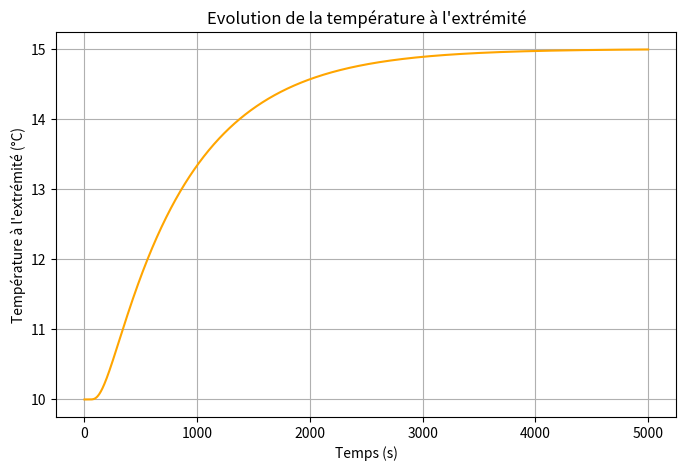

The script that saved this image:
import numpy as np
import matplotlib.pyplot as plt

# Paramètres physiques et numériques
L       = 1          # longueur de la barre (m)
N       = 13           # nombre de nœuds (impair pour point milieu exact)
dx      = L/(N-1)      # pas spatial
D       = 5e-4         # diffusivité (m²/s)
T0      = 10        # température initiale (°C) sur tout le segment
T_fixed = 15.0        # extrémité droite maintenue à cette T (°C)

dt      = 0.25*dx**2/D # pas de temps pour stabilité explicite
t_final = 5000.0      # durée totale (s)
n_steps = int(np.ceil(t_final/dt))
times   = np.linspace(0, t_final, n_steps+1)

# Initialisation
T = np.ones(N)*T0
T_history_left = np.zeros(n_steps+1)
T_history_left[0] = T[0]  # température à l'extrémité gauche (i=0)

# Boucle temporelle (Euler explicite)
for n in range(1, n_steps+1):
    T_old = T.copy()
    # mise à jour intérieure
    for i in range(1, N-1):
        T[i] = T_old[i] + D*dt*(T_old[i+1] - 2*T_old[i] + T_old[i-1])/dx**2
    # conditions aux limites
    T[0]   = T[1]       # bord gauche isolé
    T[-1]  = T_fixed    # bord droit fixe
    # enregistrement
    T_history_left[n] = T[0]

# Tracé
plt.figure(figsize=(8,5))
plt.plot(times, T_history_left, color='orange')
plt.xlabel('Temps (s)')
plt.ylabel('Température à l\'extrémité (°C)')
plt.title('Evolution de la température à l\'extrémité')
plt.grid(True)
plt.show()
